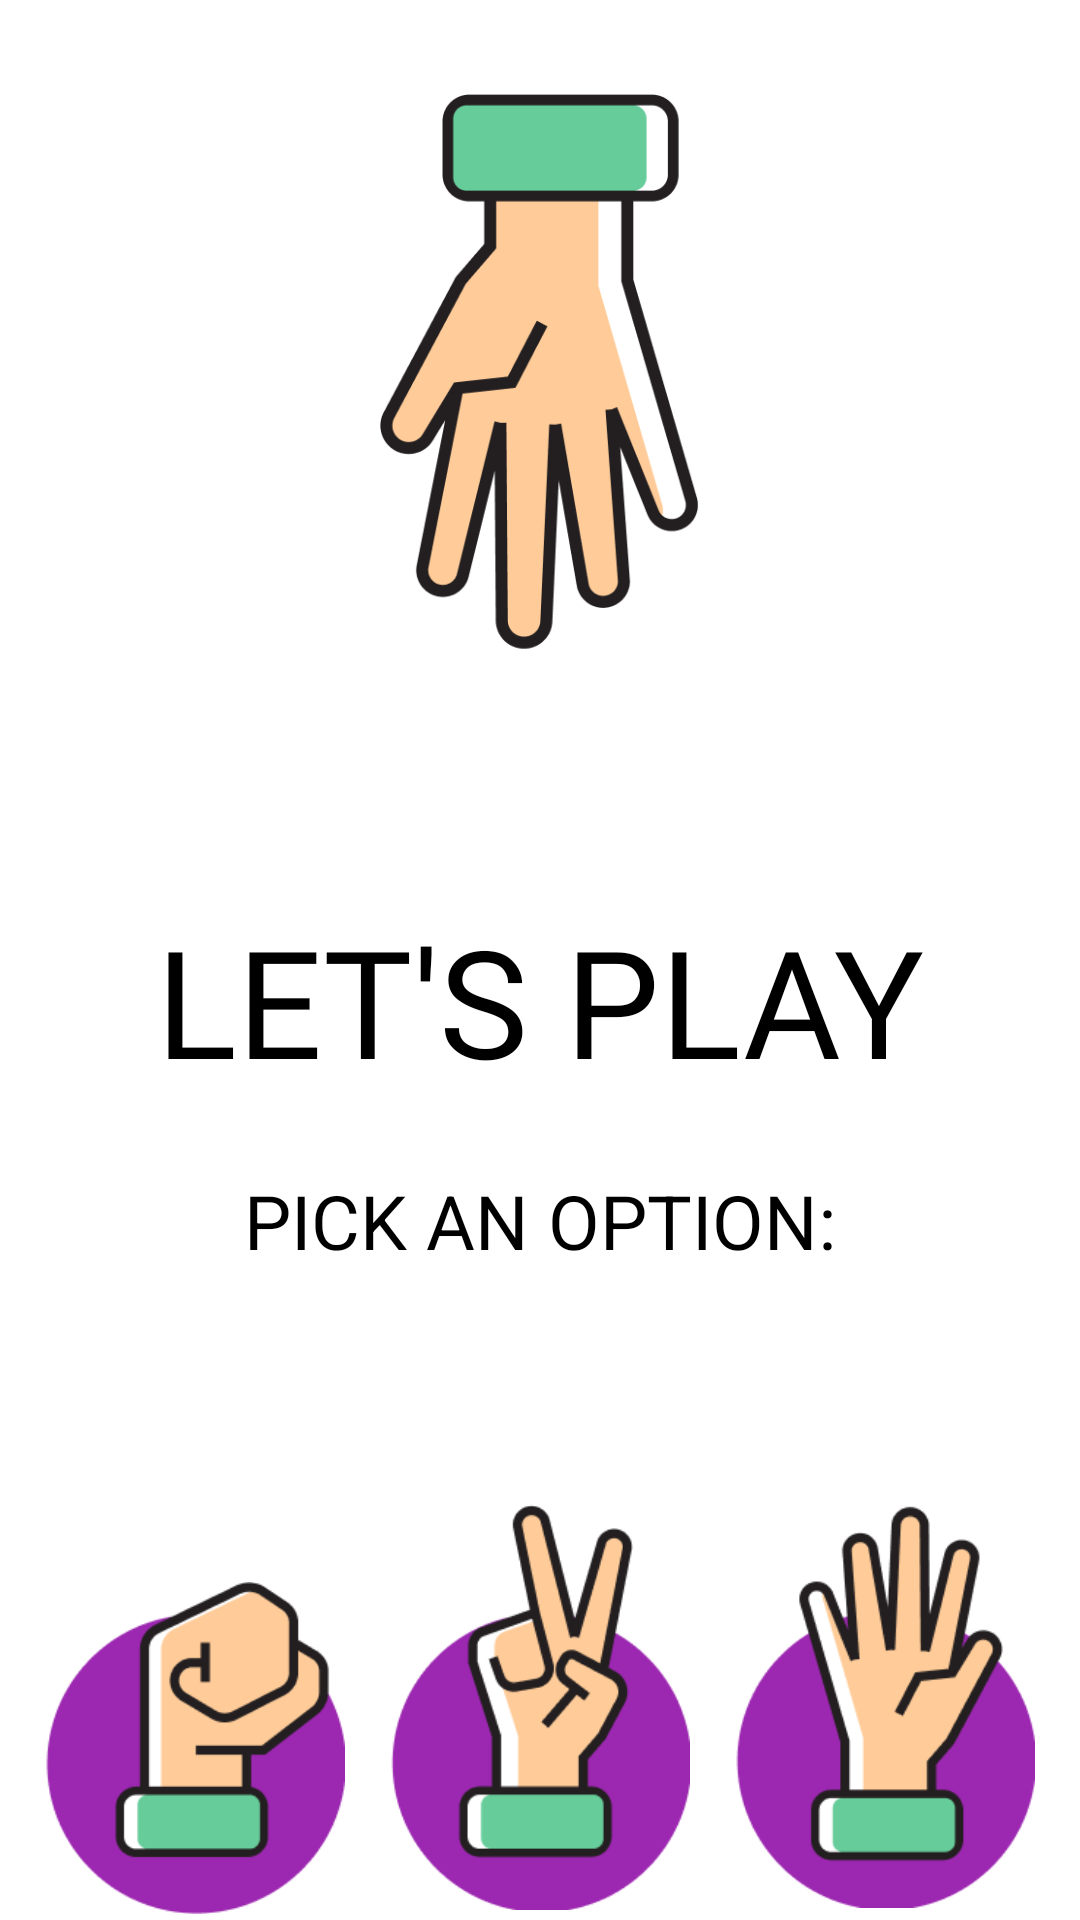

Here is an Android app screen rendered from its layout file. Give the layout XML and the strings, colors and styles it references.
<!-- AndroidManifest.xml: application theme Theme.JoKenPo -->
<!-- res/layout/fragment_jokenpo_start_game.xml -->
<?xml version="1.0" encoding="utf-8"?>
<androidx.constraintlayout.widget.ConstraintLayout xmlns:android="http://schemas.android.com/apk/res/android"
    xmlns:app="http://schemas.android.com/apk/res-auto"
    xmlns:tools="http://schemas.android.com/tools"
    android:layout_width="match_parent"
    android:layout_height="match_parent"
    android:background="@color/white"
    tools:context=".fragments.JokenpoStartGameFragment">

    <androidx.appcompat.widget.AppCompatImageView
        android:id="@+id/quickHandImageView"
        android:layout_width="wrap_content"
        android:layout_height="320dp"
        android:src="@drawable/quick_hand_image"
        app:layout_constraintEnd_toEndOf="parent"
        app:layout_constraintStart_toStartOf="parent"
        app:layout_constraintTop_toTopOf="parent" />

    <androidx.appcompat.widget.AppCompatTextView
        android:id="@+id/pickAnOptionTextView"
        android:layout_width="wrap_content"
        android:layout_height="wrap_content"
        android:layout_marginTop="70dp"
        android:text="@string/pick_an_option"
        android:textColor="@color/black"
        android:textSize="25sp"
        app:layout_constraintEnd_toEndOf="parent"
        app:layout_constraintStart_toStartOf="parent"
        app:layout_constraintTop_toBottomOf="@+id/quickHandImageView" />

    <androidx.appcompat.widget.AppCompatImageView
        android:id="@+id/scissorImageView"
        android:layout_width="100dp"
        android:layout_height="200dp"
        android:layout_marginTop="45dp"
        android:src="@drawable/scissor_image"
        app:layout_constraintEnd_toStartOf="@+id/paperImageView"
        app:layout_constraintStart_toEndOf="@+id/rockImageView"
        app:layout_constraintTop_toBottomOf="@+id/pickAnOptionTextView" />

    <androidx.appcompat.widget.AppCompatImageView
        android:id="@+id/rockImageView"
        android:layout_width="100dp"
        android:layout_height="200dp"
        android:layout_marginTop="14dp"
        android:src="@drawable/rock_image"
        app:layout_constraintEnd_toStartOf="@+id/scissorImageView"
        app:layout_constraintStart_toStartOf="parent"
        app:layout_constraintTop_toTopOf="@+id/scissorImageView" />

    <androidx.appcompat.widget.AppCompatImageView
        android:id="@+id/paperImageView"
        android:layout_width="100dp"
        android:layout_height="200dp"
        android:src="@drawable/paper_image"
        app:layout_constraintEnd_toEndOf="parent"
        app:layout_constraintStart_toEndOf="@+id/scissorImageView"
        app:layout_constraintTop_toTopOf="@+id/scissorImageView" />

    <androidx.appcompat.widget.AppCompatTextView
        android:id="@+id/letsPlayTextView"
        android:layout_width="wrap_content"
        android:layout_height="wrap_content"
        android:layout_marginTop="300dp"
        android:fontFamily="@font/roboto_black"
        android:text="@string/let_s_play_game"
        android:textSize="50sp"
        android:textColor="@color/black"
        app:layout_constraintEnd_toEndOf="parent"
        app:layout_constraintStart_toStartOf="parent"
        app:layout_constraintTop_toTopOf="@+id/quickHandImageView" />

</androidx.constraintlayout.widget.ConstraintLayout>
<!-- resources referenced by this layout -->
<resources>
  <color name="black">#FF000000</color>
  <color name="white">#FFFFFFFF</color>
  <!-- drawable paper_image: png bitmap (drawable, 9748 bytes) -->
  <!-- drawable quick_hand_image: png bitmap (drawable, 23293 bytes) -->
  <!-- drawable rock_image: png bitmap (drawable, 6922 bytes) -->
  <!-- drawable scissor_image: png bitmap (drawable, 10133 bytes) -->
  <string name="let_s_play_game">LET\'S PLAY</string>
  <string name="pick_an_option">PICK AN OPTION:</string>
  <style name="Theme.JoKenPo" parent="Theme.MaterialComponents.DayNight.NoActionBar">
          
          <item name="colorPrimary">@color/purple_500</item>
          <item name="colorPrimaryVariant">@color/purple_700</item>
          <item name="colorOnPrimary">@color/white</item>
          
          <item name="colorSecondary">@color/teal_200</item>
          <item name="colorSecondaryVariant">@color/teal_700</item>
          <item name="colorOnSecondary">@color/black</item>
          
          <item name="android:statusBarColor" tools:targetApi="l">?attr/colorPrimaryVariant</item>
          
      </style>
  <color name="purple_500">#FF6200EE</color>
  <color name="purple_700">#FF3700B3</color>
  <color name="teal_200">#FF03DAC5</color>
  <color name="teal_700">#FF018786</color>
</resources>
